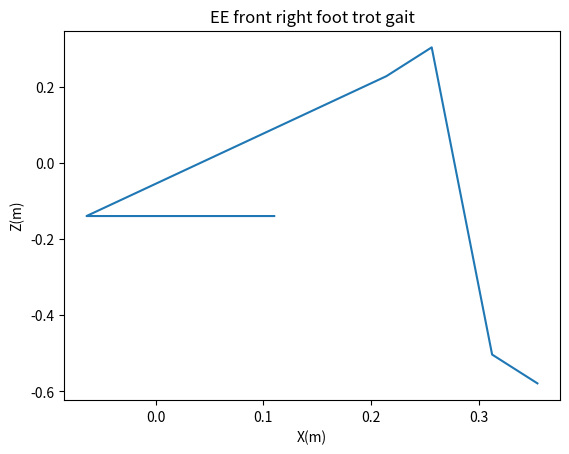

Reproduce this figure in Python.
import numpy as np
import scipy
np.set_printoptions(precision=3, suppress=True)
from matplotlib import pyplot as plt

def rotation_x(angle):
    return np.array([
        [1, 0, 0, 0],
        [0, np.cos(angle), -np.sin(angle), 0],
        [0, np.sin(angle), np.cos(angle), 0],
        [0, 0, 0, 1]
    ])

def rotation_y(angle):
    return np.array([
        [np.cos(angle), 0, np.sin(angle), 0],
        [0, 1, 0, 0],
        [-np.sin(angle), 0, np.cos(angle), 0],
        [0, 0, 0, 1]
    ])

def rotation_z(angle):
    return np.array([
        [np.cos(angle), -np.sin(angle), 0, 0],
        [np.sin(angle), np.cos(angle), 0, 0],
        [0, 0, 1, 0],
        [0, 0, 0, 1]
    ])

def translation(x, y, z):
    return np.array([
        [1, 0, 0, x],
        [0, 1, 0, y],
        [0, 0, 1, z],
        [0, 0, 0, 1]
    ])

class InverseKinematics():

    def __init__(self):
        self.joint_positions = None
        self.joint_velocities = None
        self.target_joint_positions = None
        self.counter = 0

        # Trotting gate positions
        ################################################################################################
        # TODO: Implement the trotting gait
        ################################################################################################
        touch_down_position = np.array([0.05,0,-0.14])
        stand_position_1 = np.array([0.025,0,-0.14])
        stand_position_2 = np.array([0,0,-0.14])
        stand_position_3 = np.array([-0.025,0,-0.14])
        liftoff_position = np.array([-0.05,0,-0.14])
        mid_swing_position = np.array([0,0,-0.05])
        
        ## trotting
        # TODO: Implement each leg’s trajectory in the trotting gait.
        rf_ee_offset = np.array([0.06, -0.09, 0])
        rf_ee_triangle_positions = np.array([
            ################################################################################################
            # TODO: Implement the trotting gait
            ################################################################################################
            touch_down_position, stand_position_1, stand_position_2, stand_position_3, liftoff_position, mid_swing_position
        ]) + rf_ee_offset
        
        lf_ee_offset = np.array([0.06, 0.09, 0])
        lf_ee_triangle_positions = np.array([
            ################################################################################################
            # TODO: Implement the trotting gait
            ################################################################################################
            stand_position_3, liftoff_position, mid_swing_position, touch_down_position, stand_position_1, stand_position_2
        ]) + lf_ee_offset
        
        rb_ee_offset = np.array([-0.11, -0.09, 0])
        rb_ee_triangle_positions = np.array([
            ################################################################################################
            # TODO: Implement the trotting gait
            ################################################################################################
            stand_position_3, liftoff_position, mid_swing_position, touch_down_position, stand_position_1, stand_position_2
        ]) + rb_ee_offset
        
        lb_ee_offset = np.array([-0.11, 0.09, 0])
        lb_ee_triangle_positions = np.array([
            ################################################################################################
            # TODO: Implement the trotting gait
            ################################################################################################
            touch_down_position, stand_position_1, stand_position_2, stand_position_3, liftoff_position, mid_swing_position

        ]) + lb_ee_offset


        self.ee_triangle_positions = [rf_ee_triangle_positions, lf_ee_triangle_positions, rb_ee_triangle_positions, lb_ee_triangle_positions]
        self.fk_functions = [self.fr_leg_fk, self.fl_leg_fk, self.br_leg_fk, self.bl_leg_fk]

        ####### TODO: Uncomment when you want to generate the cache #######
        self.target_joint_positions_cache, self.target_ee_cache = self.cache_target_joint_positions()
        print(f'shape of target_joint_positions_cache: {self.target_joint_positions_cache.shape}')
        print(f'shape of target_ee_cache: {self.target_ee_cache.shape}')


    def fr_leg_fk(self, theta):
        T_RF_0_1 = translation(0.07500, -0.08350, 0) @ rotation_x(1.57080) @ rotation_z(theta[0])
        T_RF_1_2 = rotation_y(-1.57080) @ rotation_z(theta[1])
        T_RF_2_3 = translation(0, -0.04940, 0.06850) @ rotation_y(1.57080) @ rotation_z(theta[2])
        T_RF_3_ee = translation(0.06231, -0.06216, 0.01800)
        T_RF_0_ee = T_RF_0_1 @ T_RF_1_2 @ T_RF_2_3 @ T_RF_3_ee
        return T_RF_0_ee[:3, 3]

    def fl_leg_fk(self, theta):
        T_LF_0_1 = translation(0.07500, 0.08350, 0) @ rotation_x(1.57080) @ rotation_z(-theta[0])
        T_LF_1_2 = rotation_y(-1.57080) @ rotation_z(theta[1])
        T_LF_2_3 = translation(0, -0.04940, 0.06850) @ rotation_y(1.57080) @ rotation_z(-theta[2])
        T_LF_3_ee = translation(0.06231, -0.06216, -0.01800)
        T_LF_0_ee = T_LF_0_1 @ T_LF_1_2 @ T_LF_2_3 @ T_LF_3_ee
        return T_LF_0_ee[:3, 3]

    def br_leg_fk(self, theta):
        T_RB_0_1 = translation(-0.07500, -0.07250, 0) @ rotation_x(1.57080) @ rotation_z(theta[0])
        T_RB_1_2 = rotation_y(-1.57080) @ rotation_z(theta[1])
        T_RB_2_3 = translation(0, -0.04940, 0.06850) @ rotation_y(1.57080) @ rotation_z(theta[2])
        T_RB_3_ee = translation(0.06231, -0.06216, 0.01800)
        T_RB_0_ee = T_RB_0_1 @ T_RB_1_2 @ T_RB_2_3 @ T_RB_3_ee
        return T_RB_0_ee[:3, 3]

    def bl_leg_fk(self, theta):
        T_LB_0_1 = translation(-0.07500, 0.07250, 0) @ rotation_x(1.57080) @ rotation_z(-theta[0])
        T_LB_1_2 = rotation_y(-1.57080) @ rotation_z(theta[1])
        T_LB_2_3 = translation(0, -0.04940, 0.06850) @ rotation_y(1.57080) @ rotation_z(-theta[2])
        T_LB_3_ee = translation(0.06231, -0.06216, -0.01800)
        T_LB_0_ee = T_LB_0_1 @ T_LB_1_2 @ T_LB_2_3 @ T_LB_3_ee
        return T_LB_0_ee[:3, 3]

    def forward_kinematics(self, theta):
        return np.concatenate([self.fk_functions[i](theta[3*i: 3*i+3]) for i in range(4)])
        
    def get_error_leg(self, theta, desired_position):
        ################################################################################################
        # TODO: [already done] paste lab 3 inverse kinematics here
        ################################################################################################
        error = desired_position - self.leg_forward_kinematics(theta)
        return error.dot(error)

    def inverse_kinematics_single_leg(self, target_ee, leg_index, initial_guess=[0, 0, 0]):
        self.leg_forward_kinematics = self.fk_functions[leg_index]
        ################################################################################################
        # TODO: implement interpolation for all 4 legs here
        ################################################################################################
        res = scipy.optimize.minimize(self.get_error_leg, initial_guess, args = (target_ee))
        return res.x

    def interpolate_triangle(self, t, leg_index):

        # returns position. 
        # for a specific ee_triangle_positions[leg_index] (e.g. rf_ee_triangle_positions),
        # compare proportion between:
        # distance: (rf_ee_triangle_positions[t+1] - rf_ee_triangle_positions[t+1])
        # time: t out of 1

        if 0 <= t < 1/6:
            res = self.ee_triangle_positions[leg_index][0] + t/(1/6)*(self.ee_triangle_positions[leg_index][1] - self.ee_triangle_positions[leg_index][0])

        elif 1/6 <= t < 2/6:
            res = self.ee_triangle_positions[leg_index][1] + t/(1/6)*(self.ee_triangle_positions[leg_index][2] - self.ee_triangle_positions[leg_index][1])

        elif 2/6 <= t < 3/6:
            res = self.ee_triangle_positions[leg_index][2] + t/(1/6)*(self.ee_triangle_positions[leg_index][3] - self.ee_triangle_positions[leg_index][2])

        elif 3/6 <= t < 4/6:
            res = self.ee_triangle_positions[leg_index][3] + t/(1/6)*(self.ee_triangle_positions[leg_index][4] - self.ee_triangle_positions[leg_index][3])
          
        elif 4/6 <= t < 5/6:
            res = self.ee_triangle_positions[leg_index][4] + t/(1/6)*(self.ee_triangle_positions[leg_index][5] - self.ee_triangle_positions[leg_index][4])
        
        else:
            res = self.ee_triangle_positions[leg_index][5] + t/(1/6)*(self.ee_triangle_positions[leg_index][0] - self.ee_triangle_positions[leg_index][5])
          
        return res
    
        # half_base_length = 0.05
        # height = 0.09

        # if leg_index==0 or leg_index==2:
        #     if 0 < t < 4/6:
        #         res_x = 0.05+ t/(4/6) * 2*half_base_length
        #         res_z = -0.14
        #     elif 4/6 <= t < 5/6:
        #         res_x = -0.05 + (t-4/6)/(1/6) * half_base_length
        #         res_z = -0.14 + (t-4/6)/(1/6) * height
        #     else:
        #         res_x = 0 + (t-5/6)/(1/6) * half_base_length
        #         res_z = -0.09 - (t-5/6)/(1/6) * height
            
        # if leg_index==1 or leg_index==3:
        #     if 0 < t < 1/6:
        #         res_x = t/(1/6) * half_base_length/2
        #         res_z = -0.14
        #     elif 1/6 <= t < 2/6:
        #         res_x = -0.05 + (t-1/6)/(1/6) * half_base_length
        #         res_z = -0.14 + (t-1/6)/(1/6) * height
        #     elif 2/6 <= t < 3/6:
        #         res_x = 0 + (t-2/6)/(1/6) * half_base_length
        #         res_z = -0.09 - (t-2/6)/(1/6) * height
        #     else:
        #         res_x = (t-4/6)/(3/6) * 1.5*half_base_length
        #         res_z = -0.14
        # return [res_x, 0, res_z]

    def cache_target_joint_positions(self):
        # Calculate and store the target joint positions for a cycle and all 4 legs
        target_joint_positions_cache = []
        target_ee_cache = []
        for leg_index in range(4):
            target_joint_positions_cache.append([])
            target_ee_cache.append([])
            target_joint_positions = [0] * 3
            for t in np.arange(0, 1, 0.02):
                target_ee = self.interpolate_triangle(t, leg_index)
                target_joint_positions = self.inverse_kinematics_single_leg(target_ee, leg_index, initial_guess=target_joint_positions)
                target_joint_positions_cache[leg_index].append(target_joint_positions)
                target_ee_cache[leg_index].append(target_ee)

        # (4, 50, 3) -> (50, 12)
        target_joint_positions_cache = np.concatenate(target_joint_positions_cache, axis=1)
        target_ee_cache = np.concatenate(target_ee_cache, axis=1)
        
        return target_joint_positions_cache, target_ee_cache

    def get_target_joint_positions(self):
        target_joint_positions = self.target_joint_positions_cache[self.counter]
        target_ee = self.target_ee_cache[self.counter]
        self.counter += 1
        if self.counter >= self.target_joint_positions_cache.shape[0]:
            self.counter = 0
        return target_ee, target_joint_positions




def main():

    # Create an instance of the IK class
    inverse_kinematics = InverseKinematics()

    # Test IK solver on right front leg
    target_ee_list = [
        [0.11, -0.09, -0.14],
        [0.10, -0.09, -0.14],
        [0.09, -0.09, -0.14],
        [0.08, -0.09, -0.14],
        [0.07, -0.09, -0.14],
        [0.06, -0.09, -0.14],
        [0.05, -0.09, -0.14],
        [0.04, -0.09, -0.14],
        [0.03, -0.09, -0.14],
        [0.02, -0.09, -0.14],
        [0.01, -0.09, -0.14],
    ]

    inverse_kinematics.leg_forward_kinematics = inverse_kinematics.fk_functions[0]
    result_ee_list = []
    for target_ee in target_ee_list:
        theta = inverse_kinematics.inverse_kinematics_single_leg(target_ee, leg_index=0, initial_guess=[0, 0, 0])
        result_ee = inverse_kinematics.leg_forward_kinematics(theta)
        result_ee_list.append(result_ee)

    # Plot the EE results
    # if len(result_ee_list) > 0:
    #     plt.plot(np.array(target_ee_list)[:,0],'k')
    #     plt.plot(np.array(result_ee_list)[:,0],'ro')
    #     plt.xlabel('Step')
    #     plt.ylabel('X (m)')
    #     plt.legend(['Target EE Position','Result EE Position'])
    #     plt.title('End Effector X position')
    #     plt.savefig('2')

    # Plot the cached trot gait path for one foot.
    if len(inverse_kinematics.target_ee_cache):
        x_list = []
        z_list = []
        for position in inverse_kinematics.target_ee_cache:
            x_list.append(position[0])
            z_list.append(position[2])
        plt.xlabel('X(m)')
        plt.ylabel('Z(m)')
        plt.title('EE front right foot trot gait')
        plt.plot(x_list, z_list)
        plt.savefig('2')



if __name__ == '__main__':
    main()
